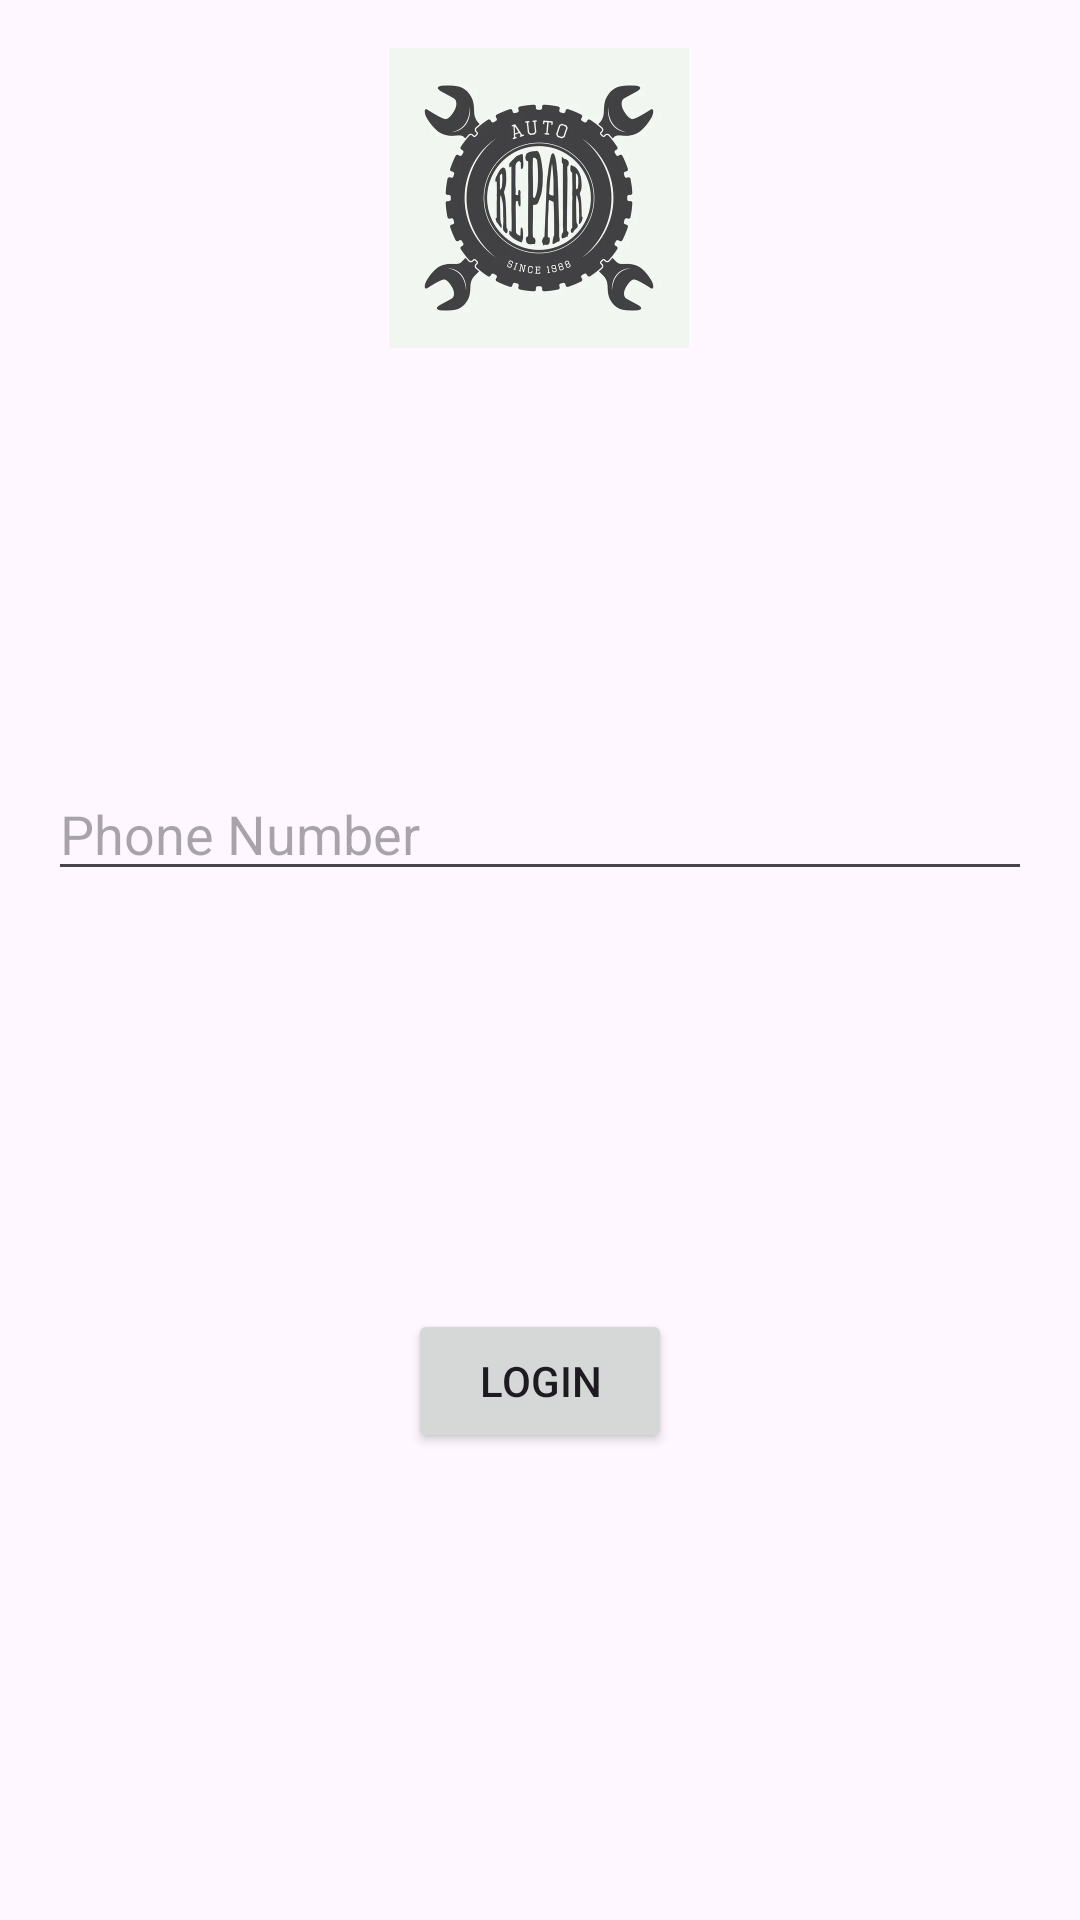

Android layout source for this screen:
<!-- AndroidManifest.xml: application theme Theme.BIKEBUDDY -->
<!-- res/layout/login.xml -->
<?xml version="1.0" encoding="utf-8"?>
<androidx.constraintlayout.widget.ConstraintLayout xmlns:android="http://schemas.android.com/apk/res/android"
    xmlns:app="http://schemas.android.com/apk/res-auto"
    android:layout_width="match_parent"
    android:layout_height="match_parent"
    android:padding="16dp">

    <ImageView
        android:id="@+id/logo_image_view"
        android:layout_width="100dp"
        android:layout_height="100dp"
        android:src="@drawable/logo"
        app:layout_constraintEnd_toEndOf="parent"
        app:layout_constraintHorizontal_bias="0.498"
        app:layout_constraintStart_toStartOf="parent"
        app:layout_constraintTop_toTopOf="parent" />

    <EditText
        android:id="@+id/username_edit_text"
        android:layout_width="0dp"
        android:layout_height="wrap_content"
        android:hint="Phone Number"
        app:layout_constraintBottom_toTopOf="@+id/login_button"
        app:layout_constraintEnd_toEndOf="parent"
        app:layout_constraintStart_toStartOf="parent"
        app:layout_constraintTop_toBottomOf="@+id/logo_image_view" />

    <Button
        android:id="@+id/login_button"
        android:layout_width="wrap_content"
        android:layout_height="wrap_content"
        android:text="Login"
        app:layout_constraintBottom_toBottomOf="parent"
        app:layout_constraintEnd_toEndOf="parent"
        app:layout_constraintStart_toStartOf="parent"
        app:layout_constraintTop_toBottomOf="@+id/username_edit_text" />

</androidx.constraintlayout.widget.ConstraintLayout>
<!-- resources referenced by this layout -->
<resources>
  <!-- drawable logo: webp bitmap (drawable, 20326 bytes) -->
  <style name="Theme.BIKEBUDDY" parent="Base.Theme.BIKEBUDDY" />
  <style name="Base.Theme.BIKEBUDDY" parent="Theme.Material3.DayNight.NoActionBar">
          
          
      </style>
</resources>
